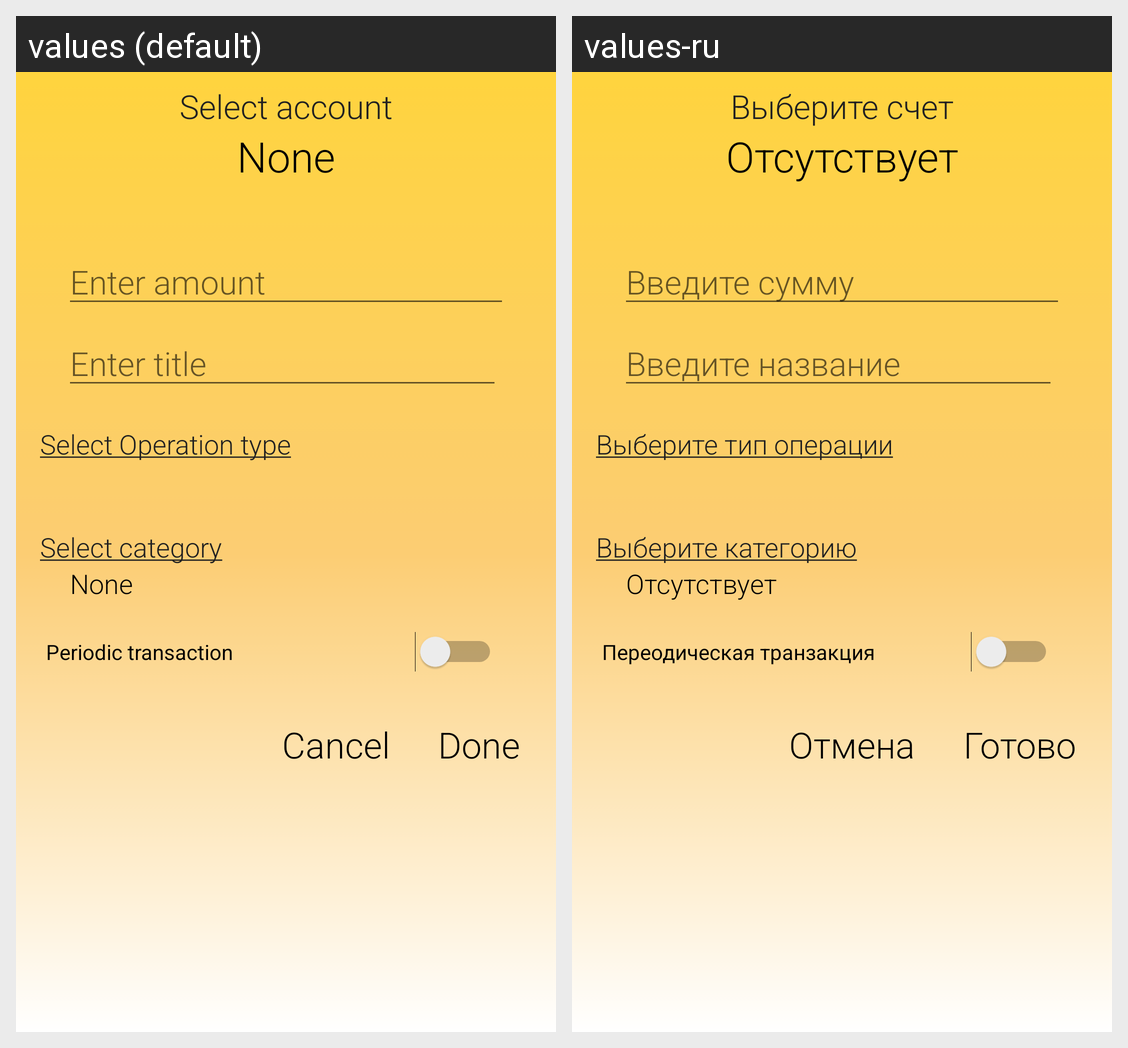

The Android screen above is rendered under two locales of the same app. Produce the string resources it draws, with the default and per-locale values.
Android screen res/layout/fragment_operation_create.xml rendered under 2 locales, left to right: values (default), values-ru. Device: Nexus 5 (rendered at 1080×1920; each locale shown at half size, 540×960, under a caption strip naming it); theme AppTheme.
Strings drawn on this screen, with the default value and each locale's value (text and hints the layout hard-codes, and strings that could not be matched under every locale, appear in the picture but are not listed):

text_select_account
  values: Select account
  values-ru: Выберите счет

none
  values: None
  values-ru: Отсутствует

hint_enter_amount
  values: Enter amount
  values-ru: Введите сумму

hint_enter_title
  values: Enter title
  values-ru: Введите название

text_operation_type
  values: Select Operation type
  values-ru: Выберите тип операции

text_add_category_label
  values: Select category
  values-ru: Выберите категорию

accept
  values: Done
  values-ru: Готово

decline
  values: Cancel
  values-ru: Отмена

is_periodic_operation
  values: Periodic transaction
  values-ru: Переодическая транзакция
